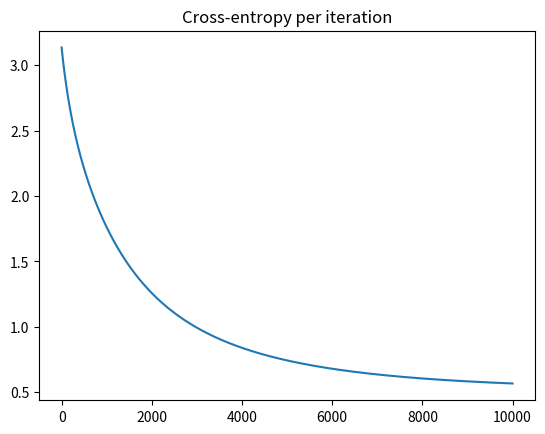

Reproduce this figure in Python.
import numpy as np
import matplotlib.pyplot as plt
# The essence part of dealing with the xor problem is that we can't handle the problem in 2D
# As a result, we need to add a new column in our input so we can seperate it in 3D
N = 4
D = 2

# XOR
X = np.array([
    [0, 0],
    [0, 1],
    [1, 0],
    [1, 1],
])
T = np.array([0, 1, 1, 0])

# add a column of ones
# ones = np.array([[1]*N]).T
ones = np.ones((N, 1))

# add a column of xy = x*y
xy = (X[:,0] * X[:,1]).reshape(N, 1)
Xb = np.concatenate((ones, xy, X), axis=1)

# randomly initialize the weights
w = np.random.randn(D + 2)

# calculate the model output
z = Xb.dot(w)

def sigmoid(z):
    return 1/(1 + np.exp(-z))


Y = sigmoid(z)

# calculate the cross-entropy error
def cross_entropy(T, Y):
    E = 0
    for i in range(len(T)):
        if T[i] == 1:
            E -= np.log(Y[i])
        else:
            E -= np.log(1 - Y[i])
    return E


# let's do gradient descent 100 times
learning_rate = 0.01
error = []
for i in range(10000):
    e = cross_entropy(T, Y)
    error.append(e)
    if i % 1000 == 0:
        print(e)

    # gradient descent weight udpate with regularization
    w += learning_rate * ( Xb.T.dot(T - Y) - 0.01*w )

    # recalculate Y
    Y = sigmoid(Xb.dot(w))

plt.plot(error)
plt.title("Cross-entropy per iteration")
plt.show()

print("Final w:", w)
print("Final classification rate:", 1 - np.abs(T - np.round(Y)).sum() / N)
